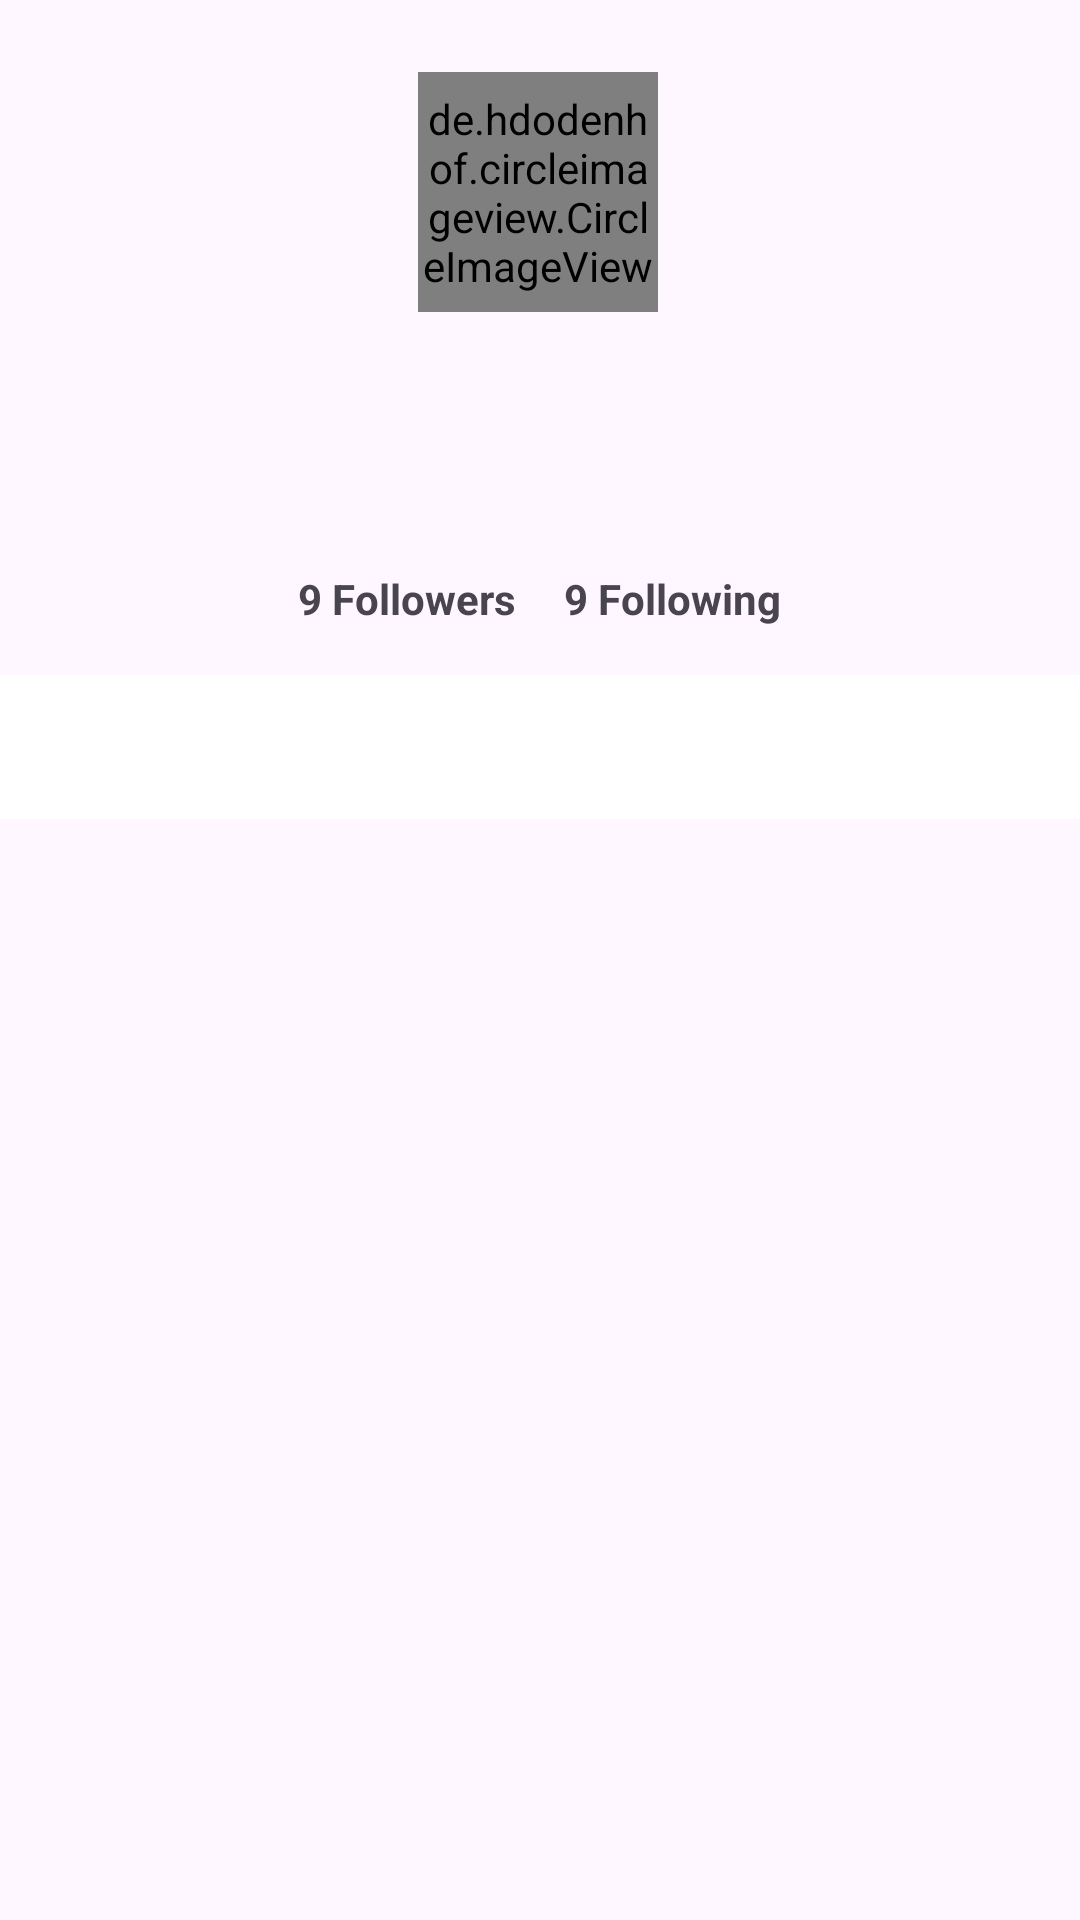

The Android layout XML behind this screen, and the referenced resources:
<!-- AndroidManifest.xml: application theme Theme.GithubUser -->
<!-- res/layout/activity_detail_user.xml -->
<?xml version="1.0" encoding="utf-8"?>
<androidx.constraintlayout.widget.ConstraintLayout xmlns:android="http://schemas.android.com/apk/res/android"
    xmlns:app="http://schemas.android.com/apk/res-auto"
    xmlns:tools="http://schemas.android.com/tools"
    android:layout_width="match_parent"
    android:layout_height="match_parent"
    tools:context=".ui.DetailUserActivity">

    <ToggleButton
        android:id="@+id/toggle_favorite"
        android:layout_width="50dp"
        android:layout_height="50dp"
        android:text="ToggleButton"
        android:textOn=""
        android:textOff=""
        android:background="@drawable/favorite_togle"
        android:focusable="false"
        android:focusableInTouchMode="false"
        app:layout_constraintBottom_toBottomOf="parent"
        app:layout_constraintEnd_toEndOf="parent"
        app:layout_constraintHorizontal_bias="0.95"
        app:layout_constraintStart_toStartOf="parent"
        app:layout_constraintTop_toTopOf="@+id/fotoUser"
        app:layout_constraintVertical_bias="0.898" />

    <ProgressBar
        android:id="@+id/progressBar2"
        style="?android:attr/progressBarStyle"
        android:layout_width="wrap_content"
        android:layout_height="wrap_content"
        android:visibility="gone"
        app:layout_constraintBottom_toBottomOf="parent"
        app:layout_constraintEnd_toEndOf="parent"
        app:layout_constraintStart_toStartOf="parent"
        app:layout_constraintTop_toTopOf="parent"
        tools:visibility="visible" />

    <de.hdodenhof.circleimageview.CircleImageView
        android:id="@+id/fotoUser"
        android:layout_width="80dp"
        android:layout_height="80dp"
        android:layout_marginTop="24dp"
        android:scaleType="centerCrop"
        app:layout_constraintEnd_toEndOf="parent"
        app:layout_constraintHorizontal_bias="0.498"
        app:layout_constraintStart_toStartOf="parent"
        app:layout_constraintTop_toTopOf="parent" />

    <TextView
        android:id="@+id/namaPengguna"
        android:layout_width="wrap_content"
        android:layout_height="wrap_content"
        android:layout_marginTop="16dp"
        android:textAlignment="center"
        android:textSize="16sp"
        android:textStyle="bold"
        app:layout_constraintEnd_toEndOf="parent"
        app:layout_constraintHorizontal_bias="0.498"
        app:layout_constraintStart_toStartOf="parent"
        app:layout_constraintTop_toBottomOf="@+id/fotoUser" />

    <TextView
        android:id="@+id/nama"
        android:layout_width="wrap_content"
        android:layout_height="wrap_content"
        android:layout_marginTop="16dp"
        android:textAlignment="center"
        android:textSize="12sp"
        app:layout_constraintEnd_toEndOf="@+id/namaPengguna"
        app:layout_constraintStart_toStartOf="@+id/namaPengguna"
        app:layout_constraintTop_toBottomOf="@+id/namaPengguna" />

    <LinearLayout
        android:id="@+id/linearLayout"
        android:layout_width="match_parent"
        android:layout_height="wrap_content"
        android:layout_marginTop="8dp"
        android:gravity="center"
        android:orientation="horizontal"
        app:layout_constraintEnd_toEndOf="@id/nama"
        app:layout_constraintStart_toStartOf="@id/namaPengguna"
        app:layout_constraintTop_toBottomOf="@id/nama">

        <TextView
            android:id="@+id/followers"
            android:layout_width="wrap_content"
            android:layout_height="wrap_content"
            android:textSize="14sp"
            android:textStyle="bold"
            android:layout_margin="8dp"
            android:gravity="center_vertical"
            android:text="9 Followers"/>

        <TextView
            android:id="@+id/following"
            android:layout_width="wrap_content"
            android:layout_height="wrap_content"
            android:layout_margin="8dp"
            android:textStyle="bold"
            android:textSize="14sp"
            android:gravity="center_vertical"
            android:layout_marginEnd="16dp"
            android:text="9 Following"/>

    </LinearLayout>


    <com.google.android.material.tabs.TabLayout
        android:id="@+id/tabLayout"
        android:layout_width="match_parent"
        android:layout_height="wrap_content"
        android:layout_marginTop="8dp"
        android:background="@color/white"
        app:layout_constraintEnd_toEndOf="parent"
        app:layout_constraintStart_toStartOf="parent"
        app:layout_constraintTop_toBottomOf="@+id/linearLayout"
        app:tabTextColor="@color/black"/>

    <androidx.viewpager2.widget.ViewPager2
        android:id="@+id/viewPager"
        android:layout_width="0dp"
        android:layout_height="0dp"
        app:layout_constraintBottom_toBottomOf="parent"
        app:layout_constraintEnd_toEndOf="parent"
        app:layout_constraintStart_toStartOf="parent"
        app:layout_constraintTop_toBottomOf="@+id/tabLayout"/>




</androidx.constraintlayout.widget.ConstraintLayout>
<!-- resources referenced by this layout -->
<resources>
  <!-- drawable favorite_togle (drawable) -->
  <?xml version="1.0" encoding="utf-8"?>
  <selector xmlns:android="http://schemas.android.com/apk/res/android">
      <item
          android:drawable="@drawable/ic_red_favorite"
          android:state_checked="true"/>
      <item
          android:drawable="@drawable/ic_grey_favorite"
          android:state_checked="false"/>
  
  </selector>
  <style name="Theme.GithubUser" parent="Theme.Material3.DayNight.NoActionBar">
          
          <item name="colorPrimary">@color/purple_500</item>
          <item name="colorPrimaryVariant">@color/purple_700</item>
          <item name="colorOnPrimary">@color/white</item>
          
          <item name="colorSecondary">@color/teal_200</item>
          <item name="colorSecondaryVariant">@color/teal_700</item>
          <item name="colorOnSecondary">@color/black</item>
          
          <item name="android:statusBarColor">?attr/colorPrimaryVariant</item>
          
      </style>
  <!-- drawable ic_grey_favorite (drawable) -->
  <vector android:height="24dp" android:tint="#979595"
      android:viewportHeight="24" android:viewportWidth="24"
      android:width="24dp" xmlns:android="http://schemas.android.com/apk/res/android">
      <path android:fillColor="@android:color/white" android:pathData="M12,21.35l-1.45,-1.32C5.4,15.36 2,12.28 2,8.5 2,5.42 4.42,3 7.5,3c1.74,0 3.41,0.81 4.5,2.09C13.09,3.81 14.76,3 16.5,3 19.58,3 22,5.42 22,8.5c0,3.78 -3.4,6.86 -8.55,11.54L12,21.35z"/>
  </vector>
  <!-- not gathered from this repository: default colours our renderer supplied (Android Studio template values) -->
  <color name="purple_500">#FF6200EE</color>
  <color name="purple_700">#FF3700B3</color>
  <color name="teal_200">#FF03DAC5</color>
  <color name="teal_700">#FF018786</color>
  <color name="black">#FF000000</color>
  <color name="white">#FFFFFFFF</color>
</resources>
